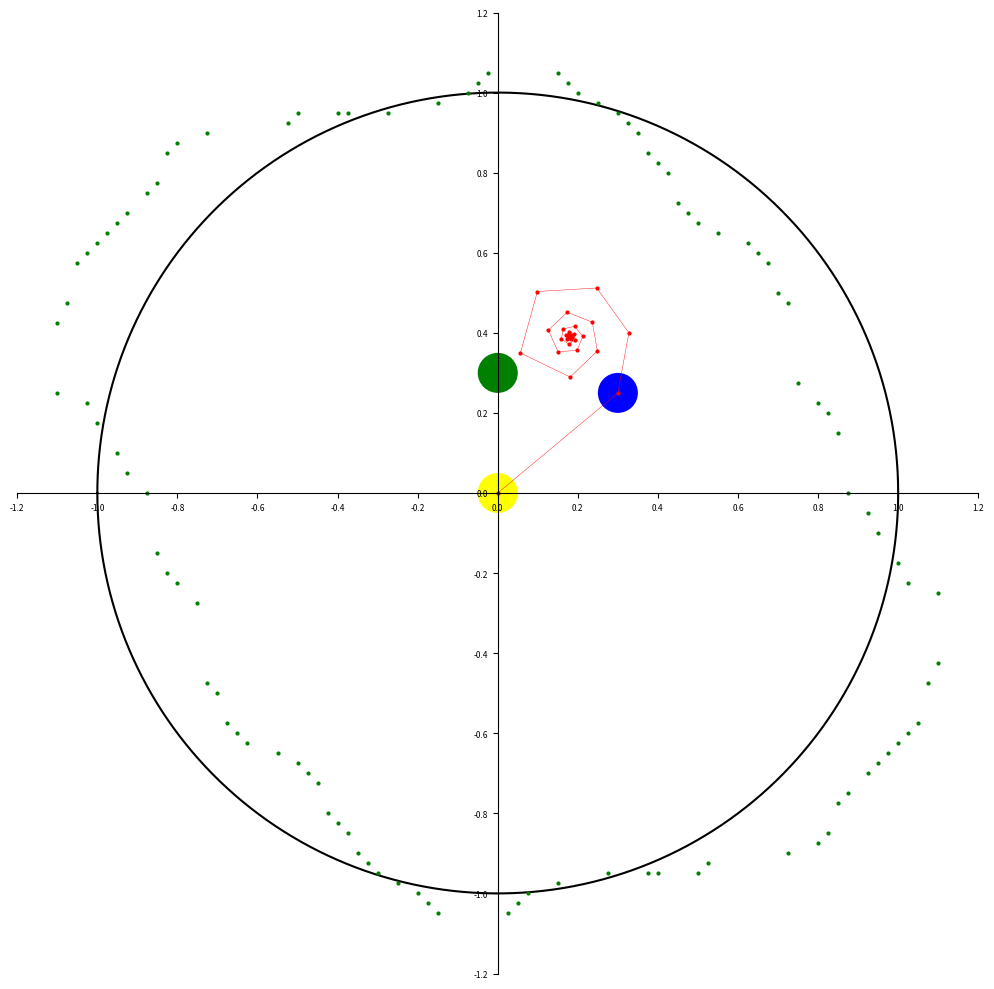

Here is the Python script that generated this plot:
import sys
import numpy as np
import matplotlib.pyplot as plt
import matplotlib.patches as patches
from scipy.signal import convolve2d
from pprint import pprint


PLOT_LIMIT = 1.2
NUM_ITERATIONS = 100

DPU_JULIASET = 40
MAX_ITERATIONS_JULIASET = 20

FIG_SIZE = (10, 10)


class MainMap():

    @classmethod
    def settings(cls, fig_size, plot_limit):
        # set the plot outline, including axes going through the origin
        cls.fig, cls.ax = plt.subplots(figsize=fig_size)
        cls.plot_limit = plot_limit
        cls.ax.set_xlim(-cls.plot_limit, cls.plot_limit)
        cls.ax.set_ylim(-cls.plot_limit, cls.plot_limit)
        cls.ax.set_aspect(1)
        tick_range = np.arange(round(-cls.plot_limit + (10*cls.plot_limit % 2)/10, 1), cls.plot_limit + 0.1, step=0.2)
        cls.ax.set_xticks(tick_range)
        cls.ax.set_yticks(tick_range)
        cls.ax.tick_params(axis='both', which='major', labelsize=6)
        cls.ax.spines['left'].set_position('zero')
        cls.ax.spines['right'].set_color('none')
        cls.ax.spines['bottom'].set_position('zero')
        cls.ax.spines['top'].set_color('none')

        # plot unit circle
        c_real, c_imag = zip(*1*cls.unit_circle())
        cls.ax.plot(c_real, c_imag, c='black')
    
    @classmethod
    def get_ax(cls):
        return cls.ax

    @staticmethod
    def plot():
        plt.tight_layout()
        plt.show()

    @staticmethod
    def unit_circle():
        radians = np.linspace(-np.pi, np.pi, 1000)
        circle = np.exp(1j * radians)
        return np.column_stack((circle.real, circle.imag))


class PlotJuliaSets(MainMap):

    def __init__(self, tolerance=0):
        self.current_object = None
        self.current_dragging = False

        self.julia_constant = patches.Circle((0.0, 0.3), 0.05, fc='g', alpha=1)
        self.ax.add_patch(self.julia_constant)
        self.julia_constant.set_picker(tolerance)
        cv_point = self.julia_constant.figure.canvas
        cv_point.mpl_connect('button_release_event', self.on_release)
        cv_point.mpl_connect('pick_event', self.on_pick)
        cv_point.mpl_connect('motion_notify_event', self.on_motion)

        self.plot_boundary_juliaset()

    @staticmethod
    def juliaset_func(point, constant):
        max_iterations = MAX_ITERATIONS_JULIASET
        z = point
        stable = True
        num_iterations = 1
        while stable and num_iterations < max_iterations:
            z = z**2 + constant
            if abs(z) > max(abs(constant), 2):
                stable = False
                return (stable, num_iterations)
            num_iterations += 1

        return (stable, 0)

    def plot_boundary_juliaset(self):
        # determines the resolution of the boundary of the julia set
        # dots per unit - 50 dots per 1 units means 200 points per 4 units
        dpu = DPU_JULIASET
        intval = 1 / dpu
        r_range = np.arange(-self.plot_limit, self.plot_limit + intval, intval)
        c_range = np.arange(-self.plot_limit, self.plot_limit + intval, intval)
        constant = complex(self.julia_constant.center[0], self.julia_constant.center[1])

        stables = np.array([], dtype='bool')
        for imag in c_range:
            for real in r_range:
                stable, _ = self.juliaset_func(complex(real, imag), constant)
                stables = np.append(stables, stable)

        rows = len(r_range)
        cols = len(c_range)
        start = len(stables)
        stable_field = []
        for _ in range(cols):
            start -= rows
            real_vals = [1 if val == True else 0 for val in stables[start:start+rows]]
            stable_field.append(real_vals)
        stable_field = np.array(stable_field, dtype='int')

        kernel = np.array([[1, 1, 1], [1, 1, 1], [1, 1, 1]])
        stable_boundary = convolve2d(stable_field, kernel, mode='same')

        boundary_points = np.array([], dtype='complex')
        for col in range(cols):
            for row in range(rows):
                if stable_boundary[col, row] in [1]:
                    real_val = r_range[row]
                    # invert cols as min imag value is highest col and vice versa
                    imag_val = c_range[cols-1 - col]
                    boundary_points = np.append(boundary_points, complex(real_val, imag_val))
                else:
                    pass

        self.function_plot, = self.ax.plot(boundary_points.real, boundary_points.imag, 
            'o', c='g', markersize=2)
        # self.julia_constant.figure.canvas.draw()

    def on_release(self, event):
        self.current_object = None
        self.current_dragging = False

    def on_pick(self, event):
        if event.artist != self.julia_constant:
            return
        
        self.current_dragging = True
        self.current_object = event.artist
        print(f'I am picked: {self.current_object}')

    def on_motion(self, event):
        if not self.current_dragging:
            return
        if self.current_object == None:
            return

        print(f'i am moving: {self.julia_constant.center}')
        self.remove_function_from_plot()
        self.plot_boundary_juliaset()

        self.julia_constant.center = event.xdata, event.ydata
        self.julia_constant.figure.canvas.draw()

    def remove_function_from_plot(self):
        try:
            self.function_plot.remove()
            # self.julia_constant.figure.canvas.draw()
        except ValueError:
            pass


class PlotMandelbrotPoints(MainMap):

    def __init__(self, start_point, num_iterations, tolerance=0):

        self.num_iterations = num_iterations
        self.current_object = None
        self.currently_dragging = False
        self.plot_types = ['-o', 'o']
        self.plot_type = 0
        self.fig.canvas.mpl_connect('key_press_event', self.on_key)

        # define a complex constant to be used in complex function
        # this point is blue and can be moved interactively. Initial value is
        # the origin
        self.constant = patches.Circle((start_point.real, start_point.imag), 0.05, 
            fc='blue', alpha=1)
        self.ax.add_patch(self.constant)
        self.constant.set_picker(tolerance)
        cv_constant = self.constant.figure.canvas
        cv_constant.mpl_connect('button_release_event', self.on_release)
        cv_constant.mpl_connect('pick_event', self.on_pick)
        cv_constant.mpl_connect('motion_notify_event', self.on_motion)

        # define a starting point in complex plane
        # this point is yellow and can be move interactively
        self.point = patches.Circle((0, 0), 0.05, fc='yellow', alpha=1)
        self.ax.add_patch(self.point)
        self.point.set_picker(tolerance)
        cv_point = self.point.figure.canvas
        cv_point.mpl_connect('button_release_event', self.on_release)
        cv_point.mpl_connect('pick_event', self.on_pick)
        cv_point.mpl_connect('motion_notify_event', self.on_motion)

        self.plot_mandelbrot_points()

    def plot_mandelbrot_points(self):
        c_constant = complex(self.constant.center[0], self.constant.center[1])
        c = complex(self.point.center[0], self.point.center[1])
        c_numbers = np.array(c)
        for _ in range(self.num_iterations):
            c = c**2 + c_constant
            c_numbers = np.append(c_numbers, c)

        self.function_plot, = self.ax.plot(c_numbers.real, c_numbers.imag,
            self.plot_types[self.plot_type], color='r', lw=0.3, markersize=2)


    def on_release(self, event):
        self.current_object = None
        self.currently_dragging = False

    def on_pick(self, event):
        self.currently_dragging = True
        self.current_object = event.artist

    def on_motion(self, event):
        if not self.currently_dragging:
            return
        if self.current_object == None:
            return

        self.current_object.center = event.xdata, event.ydata
        self.remove_function_from_plot()
        self.plot_mandelbrot_points()
        self.point.figure.canvas.draw()

    def remove_function_from_plot(self):
        try:
            self.function_plot.remove()
        except ValueError:
            pass

    def on_key(self, event):
        # with 'space' toggle between just points or points connected with
        # lines
        if event.key == ' ':
            self.plot_type = (self.plot_type + 1) % 2
            self.remove_function_from_plot()
            self.plot_mandelbrot_points()
            self.point.figure.canvas.draw()


def main(start_point):

    MainMap.settings(FIG_SIZE, PLOT_LIMIT)
    pmp = PlotMandelbrotPoints(start_point, NUM_ITERATIONS)  #pylint: disable=unused-variable
    pjs = PlotJuliaSets()  #pylint: disable=unused-variable
    MainMap.plot()

if __name__ == "__main__":
    # a good example for constant = 0.3 + 0.25j
    try:
        start_point = complex(sys.argv[1])
    except IndexError:
        start_point= 0.3 + 0.25j

    main(start_point)
